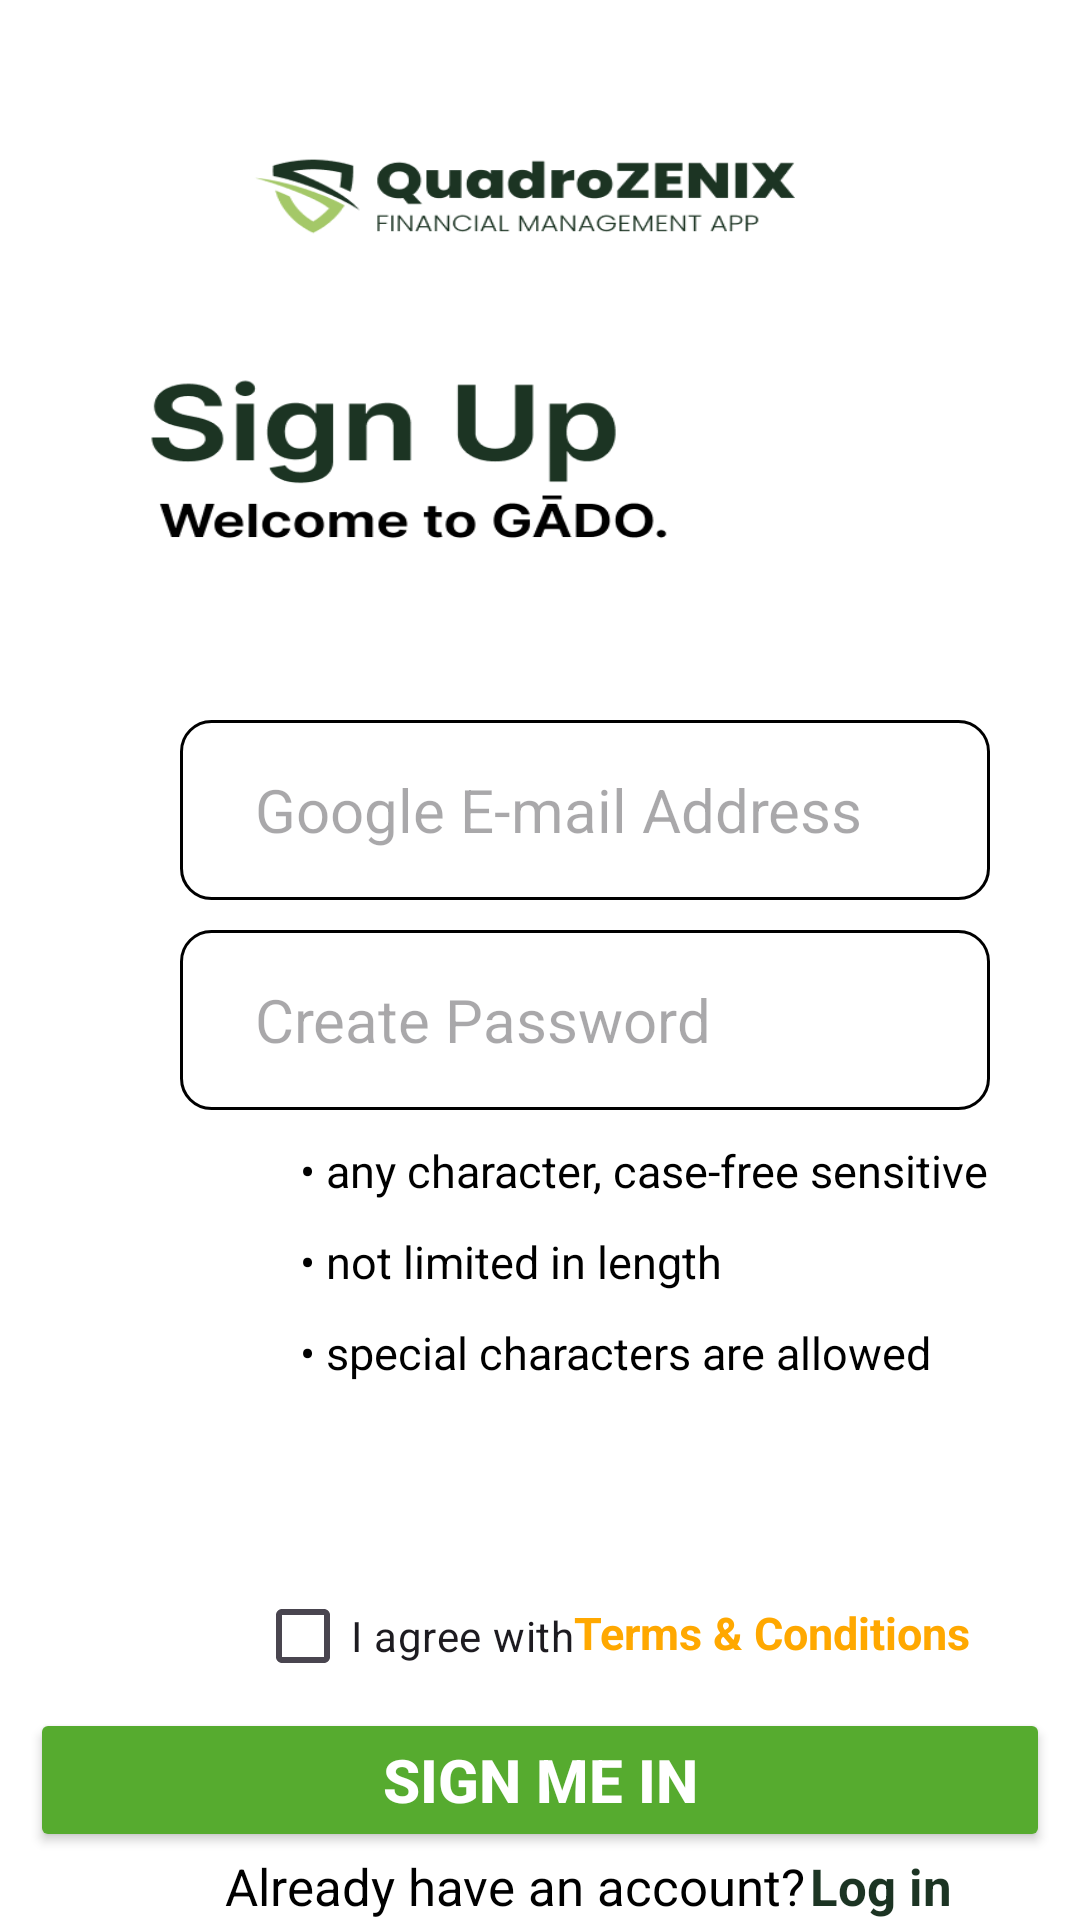

Android layout source for this screen:
<!-- AndroidManifest.xml: application theme Theme.GADOApp -->
<!-- res/layout/usercredentialpage.xml -->
<?xml version="1.0" encoding="utf-8"?>
<RelativeLayout xmlns:android="http://schemas.android.com/apk/res/android"
    xmlns:app="http://schemas.android.com/apk/res-auto"
    xmlns:tools="http://schemas.android.com/tools"
    android:layout_width="match_parent"
    android:layout_height="match_parent"
    android:background="@drawable/signupbg">


    <RelativeLayout
        android:layout_width="wrap_content"
        android:layout_height="wrap_content">

        <ImageView
            android:id="@+id/questionButton"
            android:layout_width="25dp"
            android:layout_height="25dp"
            android:layout_marginTop="65dp"
            android:layout_marginStart="320dp"
            android:layout_marginBottom="28dp"
            android:clickable="true"
            app:srcCompat="@drawable/baseline_photo_question_24"
            android:contentDescription="TODO"
            android:focusable="true" />

        <EditText
            android:id="@+id/emailText1"
            android:layout_width="300dp"
            android:layout_height="60dp"
            android:layout_marginStart="60dp"
            android:layout_marginTop="240dp"
            android:layout_marginEnd="30dp"
            android:background="@drawable/emailbg"
            android:hint="Google E-mail Address"
            android:textColor="@color/black"
            android:inputType="textEmailAddress"
            android:paddingEnd="25dp"
            android:paddingStart="25dp"
            android:textSize="20dp" />



        <EditText
            android:id="@+id/passwordText1"
            android:layout_width="300dp"
            android:layout_height="60dp"
            android:layout_marginStart="60dp"
            android:layout_marginTop="10dp"
            android:layout_marginEnd="30dp"
            android:layout_below="@+id/emailText1"
            android:background="@drawable/emailbg"
            android:hint="Create Password"
            app:passwordToggleEnabled="true"
            app:endIconMode="password_toggle"
            android:paddingStart="25dp"
            android:paddingEnd="65dp"
            android:textColor="@color/black"
            android:inputType="textPassword"
            android:textSize="20dp" />

        <TextView
            android:id="@+id/bull1"
            android:layout_width="wrap_content"
            android:layout_height="wrap_content"
            android:text="• any character, case-free sensitive"
            android:textStyle="normal"
            android:layout_below="@id/passwordText1"
            android:layout_marginStart="100dp"
            android:paddingTop="10dp"
            android:textSize="15dp"
            android:fontFamily="sans-serif"
            android:textColor="@color/black">
        </TextView>
        <TextView
            android:id="@+id/bull2"
            android:layout_width="wrap_content"
            android:layout_height="wrap_content"
            android:text="• not limited in length"
            android:textStyle="normal"
            android:paddingTop="10dp"
            android:layout_below="@id/bull1"
            android:layout_marginStart="100dp"
            android:textSize="15dp"
            android:fontFamily="sans-serif"
            android:textColor="@color/black">
        </TextView>

        <TextView
            android:layout_width="wrap_content"
            android:layout_height="wrap_content"
            android:text="• special characters are allowed"
            android:textStyle="normal"
            android:paddingTop="10dp"
            android:layout_below="@id/bull2"
            android:layout_marginStart="100dp"
            android:layout_marginBottom="10dp"
            android:textSize="15dp"
            android:fontFamily="sans-serif"
            android:textColor="@color/black">
        </TextView>

        <ImageView
            android:layout_width="30dp"
            android:layout_height="30dp"
            android:layout_marginStart="310dp"
            android:layout_below="@+id/emailText1"
            android:layout_marginTop="25dp"
            android:layout_marginEnd="30dp"
            android:id="@+id/hidepass">

        </ImageView>



        <CheckBox
            android:id="@+id/signUpCheckBox"
            android:layout_width="wrap_content"
            android:layout_height="wrap_content"
            android:layout_marginStart="85dp"
            android:layout_above="@+id/createBtn"
            android:text="I agree with"
            tools:ignore="HardcodedText"></CheckBox>

        <TextView
            android:layout_width="wrap_content"
            android:layout_height="wrap_content"
            android:layout_marginStart="191dp"
            android:layout_marginBottom="15dp"
            android:layout_above="@+id/createBtn"
            android:backgroundTint="@color/blue8"
            android:text="Terms &amp; Conditions"
            android:textAlignment="center"
            android:textColor="#FFA800"
            android:textSize="15dp"
            android:textStyle="bold" />

        <Button
            android:id="@+id/createBtn"
            android:layout_width="400dp"
            android:layout_height="wrap_content"
            android:layout_marginStart="10dp"
            android:layout_marginEnd="10dp"
            android:layout_above="@+id/alreadyhave"
            android:backgroundTint="#56AB2F"
            android:text="Sign me In"
            android:textAlignment="center"
            android:textColor="@color/white"
            android:textSize="20dp"
            android:textStyle="bold" />

        <TextView
            android:id="@+id/alreadyhave"
            android:layout_width="wrap_content"
            android:layout_height="wrap_content"
            android:text="Already have an account?"
            android:textStyle="normal"
            android:layout_alignParentBottom="true"
            android:layout_marginStart="75dp"
            android:textSize="17dp"
            android:textColor="@color/black">
        </TextView>

        <TextView
            android:id="@+id/signintextBtn"
            android:layout_width="wrap_content"
            android:layout_height="wrap_content"
            android:layout_marginStart="270dp"
            android:layout_alignParentBottom="true"
            android:text="Log in"
            android:textStyle="bold"
            android:textAlignment="center"
            android:textColor="#1C3423"
            android:textSize="17dp"
            />


    </RelativeLayout>













</RelativeLayout>
<!-- resources referenced by this layout -->
<resources>
  <color name="black">#FF000000</color>
  <color name="blue8">#D0E3E6</color>
  <color name="white">#FFFFFFFF</color>
  <!-- drawable emailbg (drawable) -->
  <?xml version="1.0" encoding="utf-8"?>
  <selector xmlns:android="http://schemas.android.com/apk/res/android">
      <item android:state_enabled="true" android:state_focused="true">
          <shape android:shape="rectangle">
              <solid android:color = "@color/white"/>
              <corners android:radius="10dp"/>
              <stroke android:color= "@color/black" android:width="1dp"/>
          </shape>
  
      </item>
      <item android:state_enabled="true" >
          <shape android:shape="rectangle">
              <solid android:color = "@color/white"/>
              <corners android:radius="10dp"/>
              <stroke android:color= "@color/black" android:width="1dp"/>
          </shape>
  
      </item>
  
  
  
  
  </selector>
  <!-- drawable signupbg: png bitmap (drawable, 29818 bytes) -->
  <style name="Theme.GADOApp" parent="Base.Theme.GADOApp" />
  <style name="Base.Theme.GADOApp" parent="Theme.Material3.DayNight.NoActionBar">
          
          
          <item name="colorPrimaryVariant">@color/blue12</item>
          <item name="windowActionBar">false</item>
          <item name="windowNoTitle">true</item>
  
      </style>
  <color name="blue12">#95D6E4</color>
</resources>
